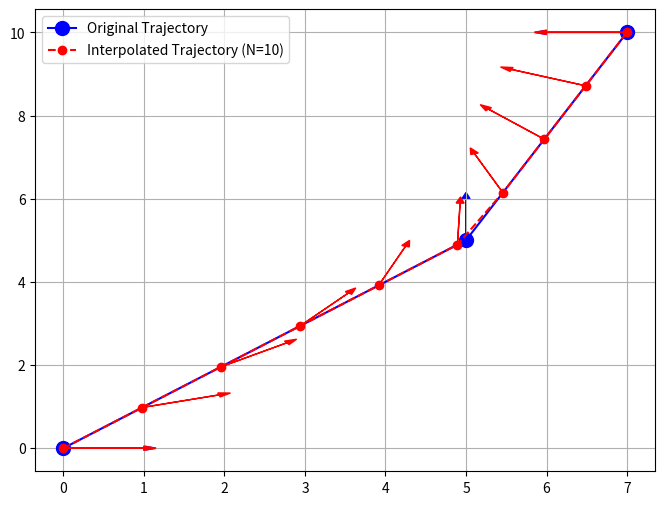

The script that saved this image:
import numpy as np
from scipy.interpolate import interp1d
import matplotlib.pyplot as plt
import time

def interpolate_trajectory(ref_traj, total_prediction_distance, N, robot_max_speed, scale_factor=1.1):
    """
    Interpolates or reduces the given trajectory to exactly N points, including orientation (Yaw).
    Only keeps waypoints that are within the total prediction distance.
    
    :param ref_traj: list of waypoints (x, y, yaw) as reference trajectory
    :param total_prediction_distance: total distance for MPC prediction
    :param N: number of prediction points in MPC
    :param robot_max_speed: maximum speed of the robot
    :param scale_factor: scale factor to adjust reference trajectory distance (default 1.1)
    :return: Interpolated or reduced reference trajectory as a list of waypoints with orientation
    """

    # Berechne die Distanzen zwischen den Punkten der aktuellen Referenz-Trajektorie
    ref_points = np.array(ref_traj)[:, :2]  # Nur x, y für Distanzen berechnen
    yaw_angles = np.array(ref_traj)[:, 2]  # Yaw-Winkel (Orientierung) separat speichern
    distances = np.sqrt(np.sum(np.diff(ref_points, axis=0) ** 2, axis=1))
    cumulative_distances = np.insert(np.cumsum(distances), 0, 0)

    # Nur die Waypoints behalten, die innerhalb der totalen Prediction-Distanz liegen
    within_distance_mask = cumulative_distances <= total_prediction_distance
    ref_points_within_distance = ref_points[within_distance_mask]
    yaw_within_distance = yaw_angles[within_distance_mask]
    cumulative_distances_within = cumulative_distances[within_distance_mask]

    # Falls die Anzahl der Punkte nicht ausreicht, füge den letzten Punkt hinzu
    if len(ref_points_within_distance) < 2:
        ref_points_within_distance = np.vstack([ref_points_within_distance, ref_points[-1]])
        yaw_within_distance = np.append(yaw_within_distance, yaw_angles[-1])
        cumulative_distances_within = np.append(cumulative_distances_within, total_prediction_distance)

    # Gesamtdistanz der Referenz-Trajektorie
    total_ref_distance = cumulative_distances_within[-1]

    # Skalierte Distanz zwischen den Punkten in der Referenztrajektorie
    scaled_total_distance = total_ref_distance * scale_factor

    # Berechne die Zeit für jede Vorhersage basierend auf der maximalen Geschwindigkeit
    prediction_distance = total_prediction_distance / N
    T = prediction_distance / robot_max_speed

    # Interpolierte Positionen basierend auf der Gesamtzahl der gewünschten Punkte N
    new_distances = np.linspace(0, total_ref_distance, N)

    # Interpolation für x und y separat
    interp_x = interp1d(cumulative_distances_within, ref_points_within_distance[:, 0], kind='linear', fill_value="extrapolate")
    interp_y = interp1d(cumulative_distances_within, ref_points_within_distance[:, 1], kind='linear', fill_value="extrapolate")

    new_points_x = interp_x(new_distances)
    new_points_y = interp_y(new_distances)

    # Interpolation der Yaw-Winkel
    interp_yaw = interp1d(cumulative_distances_within, yaw_within_distance, kind='linear', fill_value="extrapolate")
    new_yaw_angles = interp_yaw(new_distances)

    # Erstelle eine neue Trajektorie mit x, y und yaw
    new_trajectory = np.column_stack((new_points_x, new_points_y, new_yaw_angles))

    return new_trajectory, T

# Beispiel für eine Trajektorie mit Wegpunkten (x, y, yaw)
ref_traj = np.array([
    [0, 0, 0],
    # [1, 2, 0.5],
    # [2, 3, 1.0],
    # [4, 5, 1.5],
    [5, 5, np.pi / 2],
    # [6, 7, 2.5],
    # [7, 7, 2.0],
    # [8, 8, 2.0],
    [7, 10, np.pi],
])

# Parameter für die Interpolation
total_prediction_distance = 15  # Gesamtdistanz für die MPC-Prediction
N = 10  # Anzahl der Prediction-Punkte im MPC
current_speed = 0.5  # Aktuelle Geschwindigkeit des Roboters
robot_max_speed = 1.0  # Maximale Geschwindigkeit des Roboters

# Berechnungsstart
start_time = time.time()

# Aufruf der Interpolationsfunktion
new_trajectory, T = interpolate_trajectory(ref_traj, total_prediction_distance, N, current_speed, robot_max_speed)
print(new_trajectory)

# Berechnungsende
end_time = time.time()

# Berechnungsdauer in Sekunden
calculation_time = end_time - start_time

# Plotten der Original- und der interpolierten Trajektorie
plt.figure(figsize=(8, 6))

# Original-Trajektorie (blaue Punkte und Linien) mit größeren Punkten
plt.plot(ref_traj[:, 0], ref_traj[:, 1], 'bo-', markersize=10, label='Original Trajectory')

# Interpolierte Trajektorie (rote Punkte und gestrichelte Linien) mit kleineren Punkten im Vordergrund
plt.plot(new_trajectory[:, 0], new_trajectory[:, 1], 'ro--', markersize=6, zorder=10, label=f'Interpolated Trajectory (N={N})')

# Plotten der Orientierungspfeile für die Originaltrajektorie
for i, (x, y, yaw) in enumerate(ref_traj):
    plt.arrow(x, y, np.cos(yaw), np.sin(yaw), head_width=0.1, color='blue')

# Plotten der Orientierungspfeile für die interpolierte Trajektorie
for i, (x, y, yaw) in enumerate(new_trajectory):
    plt.arrow(x, y, np.cos(yaw), np.sin(yaw), head_width=0.1, color='red', zorder=11)

# Legende
plt.legend()

# Anzeige des Plots
plt.grid(True)
plt.show()

# Ausgabe der Berechnungsdauer in der Konsole
print(f"Die Berechnung der Interpolation dauerte {calculation_time:.6f} Sekunden.")
print(f"Size of new trajectory: {new_trajectory.shape[0]}")
